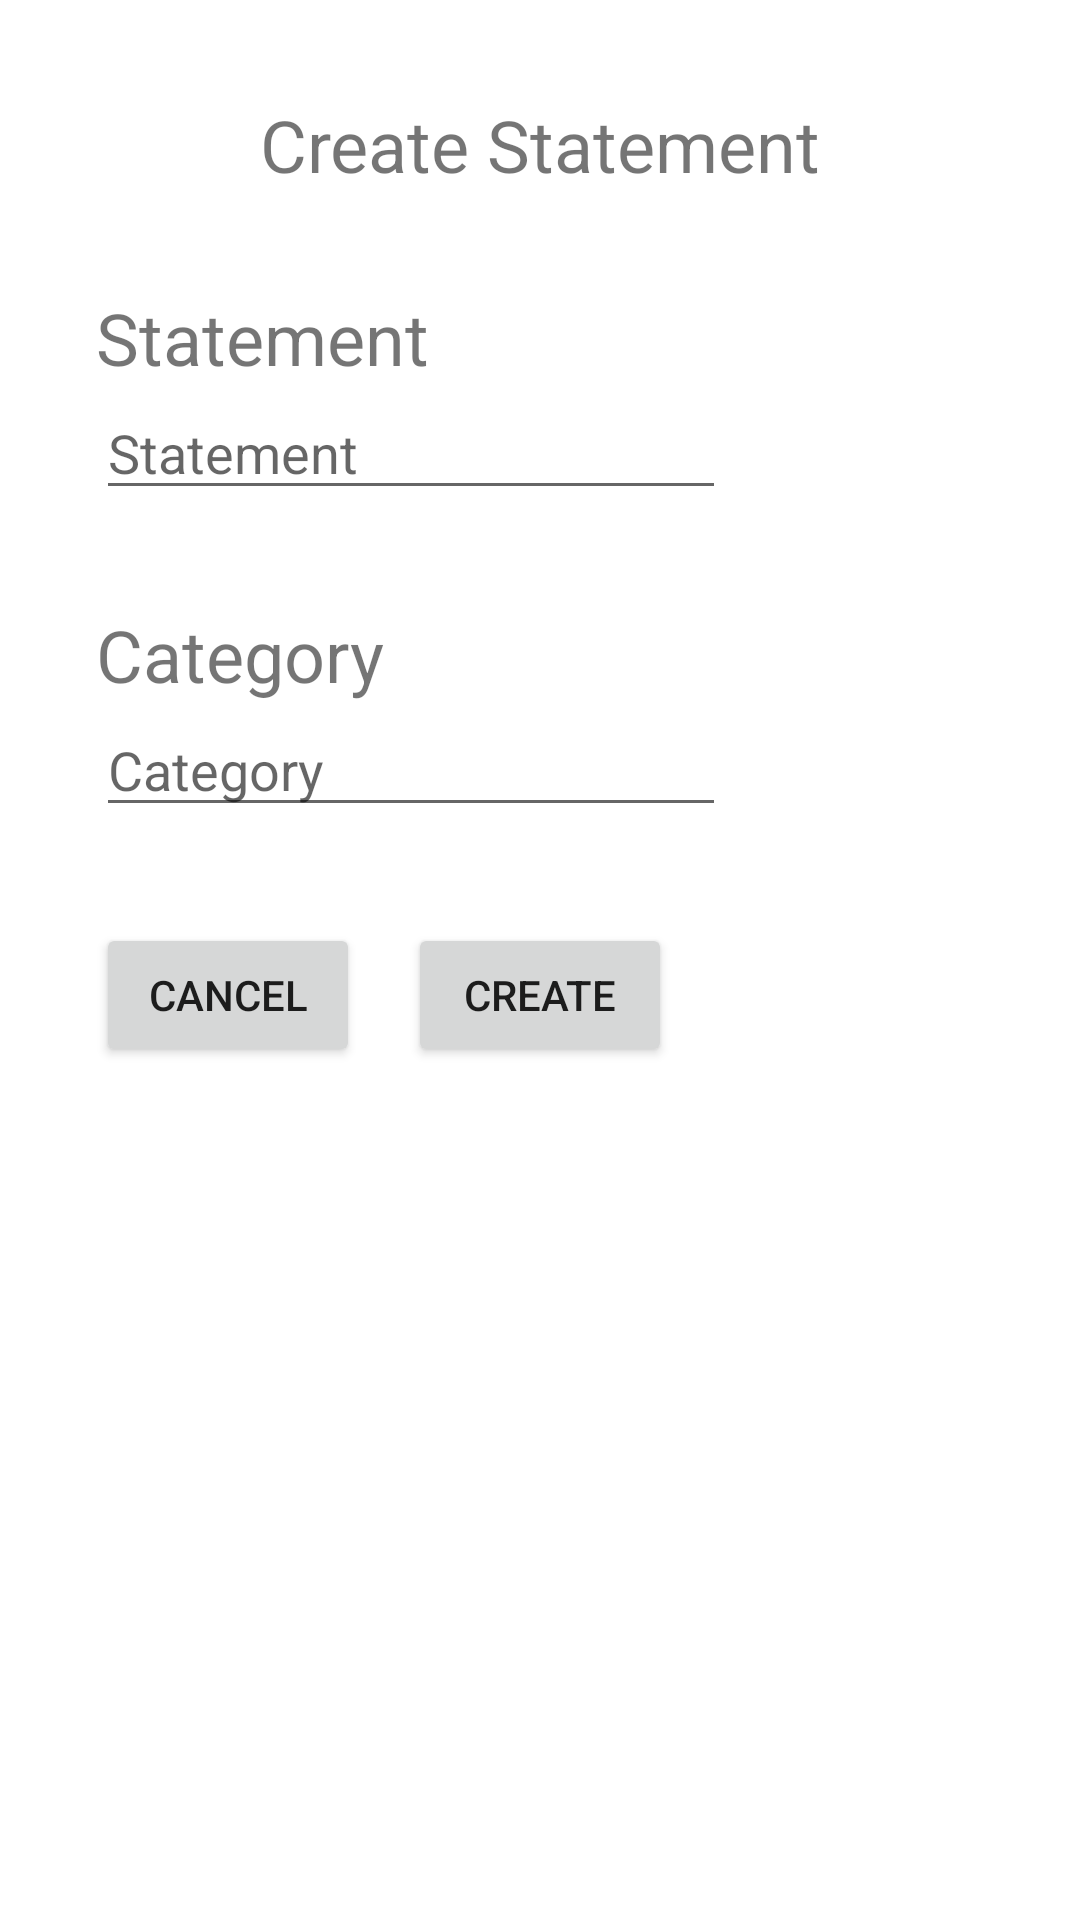

This screen was rendered from an Android layout file. Write that file and the resources it references.
<!-- AndroidManifest.xml: application theme Theme.HVnote -->
<!-- res/layout/list_add_item_dialog.xml -->
<?xml version="1.0" encoding="utf-8"?>
<androidx.constraintlayout.widget.ConstraintLayout xmlns:android="http://schemas.android.com/apk/res/android"
    xmlns:app="http://schemas.android.com/apk/res-auto"
    xmlns:tools="http://schemas.android.com/tools"
    android:layout_width="match_parent"
    android:layout_height="match_parent">

    


    <TextView
        android:id="@+id/dig.list_item_edit.txtv.title"
        android:layout_width="wrap_content"
        android:layout_height="wrap_content"
        android:layout_marginStart="32dp"
        android:layout_marginTop="32dp"
        android:layout_marginEnd="32dp"
        android:text="Create Statement"
        android:textSize="24sp"
        app:layout_constraintEnd_toEndOf="parent"
        app:layout_constraintStart_toStartOf="parent"
        app:layout_constraintTop_toTopOf="parent" />

    <TextView
        android:id="@+id/txtv1"
        android:layout_width="wrap_content"
        android:layout_height="wrap_content"
        android:layout_marginStart="32dp"
        android:layout_marginTop="32dp"
        android:layout_marginEnd="32dp"
        android:text="Statement"
        android:textSize="24sp"
        app:layout_constraintEnd_toEndOf="parent"
        app:layout_constraintHorizontal_bias="0.0"
        app:layout_constraintStart_toStartOf="parent"
        app:layout_constraintTop_toBottomOf="@+id/dig.list_item_edit.txtv.title" />

    <TextView
        android:id="@+id/txtv2"
        android:layout_width="wrap_content"
        android:layout_height="wrap_content"
        android:layout_marginTop="32dp"
        android:layout_marginEnd="32dp"
        android:text="Category"
        android:textSize="24sp"
        app:layout_constraintEnd_toEndOf="parent"
        app:layout_constraintHorizontal_bias="0.0"
        app:layout_constraintStart_toStartOf="@+id/dig.list_add_item.edtv.statement"
        app:layout_constraintTop_toBottomOf="@+id/dig.list_add_item.edtv.statement" />

    <EditText
        android:id="@+id/dig.list_add_item.edtv.statement"
        android:layout_width="wrap_content"
        android:layout_height="wrap_content"
        android:ems="10"
        android:hint="Statement"
        android:inputType="textPersonName"
        app:layout_constraintStart_toStartOf="@+id/txtv1"
        app:layout_constraintTop_toBottomOf="@+id/txtv1" />

    <EditText
        android:id="@+id/dig.list_add_item.edtv.category"
        android:layout_width="wrap_content"
        android:layout_height="wrap_content"
        android:ems="10"
        android:hint="Category"
        android:inputType="textPersonName"
        app:layout_constraintStart_toStartOf="@+id/txtv2"
        app:layout_constraintTop_toBottomOf="@+id/txtv2" />

    <Button
        android:id="@+id/dig.list_add_item.btn.create"
        android:layout_width="wrap_content"
        android:layout_height="wrap_content"
        android:layout_marginStart="16dp"
        android:text="Create"
        app:layout_constraintBottom_toBottomOf="@+id/dig.list_add_item.btn.cancel"
        app:layout_constraintStart_toEndOf="@+id/dig.list_add_item.btn.cancel"
        app:layout_constraintTop_toTopOf="@+id/dig.list_add_item.btn.cancel" />

    <Button
        android:id="@+id/dig.list_add_item.btn.cancel"
        android:layout_width="wrap_content"
        android:layout_height="wrap_content"
        android:layout_marginTop="32dp"
        android:text="Cancel"
        app:layout_constraintStart_toStartOf="@+id/dig.list_add_item.edtv.category"
        app:layout_constraintTop_toBottomOf="@+id/dig.list_add_item.edtv.category" />

</androidx.constraintlayout.widget.ConstraintLayout>
<!-- resources referenced by this layout -->
<resources>
  <style name="Theme.HVnote" parent="Theme.MaterialComponents.DayNight.DarkActionBar">
          
          <item name="colorPrimary">@color/purple_500</item>
          <item name="colorPrimaryVariant">@color/purple_700</item>
          <item name="colorOnPrimary">@color/white</item>
          
          <item name="colorSecondary">@color/teal_200</item>
          <item name="colorSecondaryVariant">@color/teal_700</item>
          <item name="colorOnSecondary">@color/black</item>
          
          <item name="android:statusBarColor" tools:targetApi="l">?attr/colorPrimaryVariant</item>
          
      </style>
  <color name="purple_500">#FF6200EE</color>
  <color name="purple_700">#FF3700B3</color>
  <color name="white">#FFFFFFFF</color>
  <color name="teal_200">#FF03DAC5</color>
  <color name="teal_700">#FF018786</color>
  <color name="black">#FF000000</color>
</resources>
